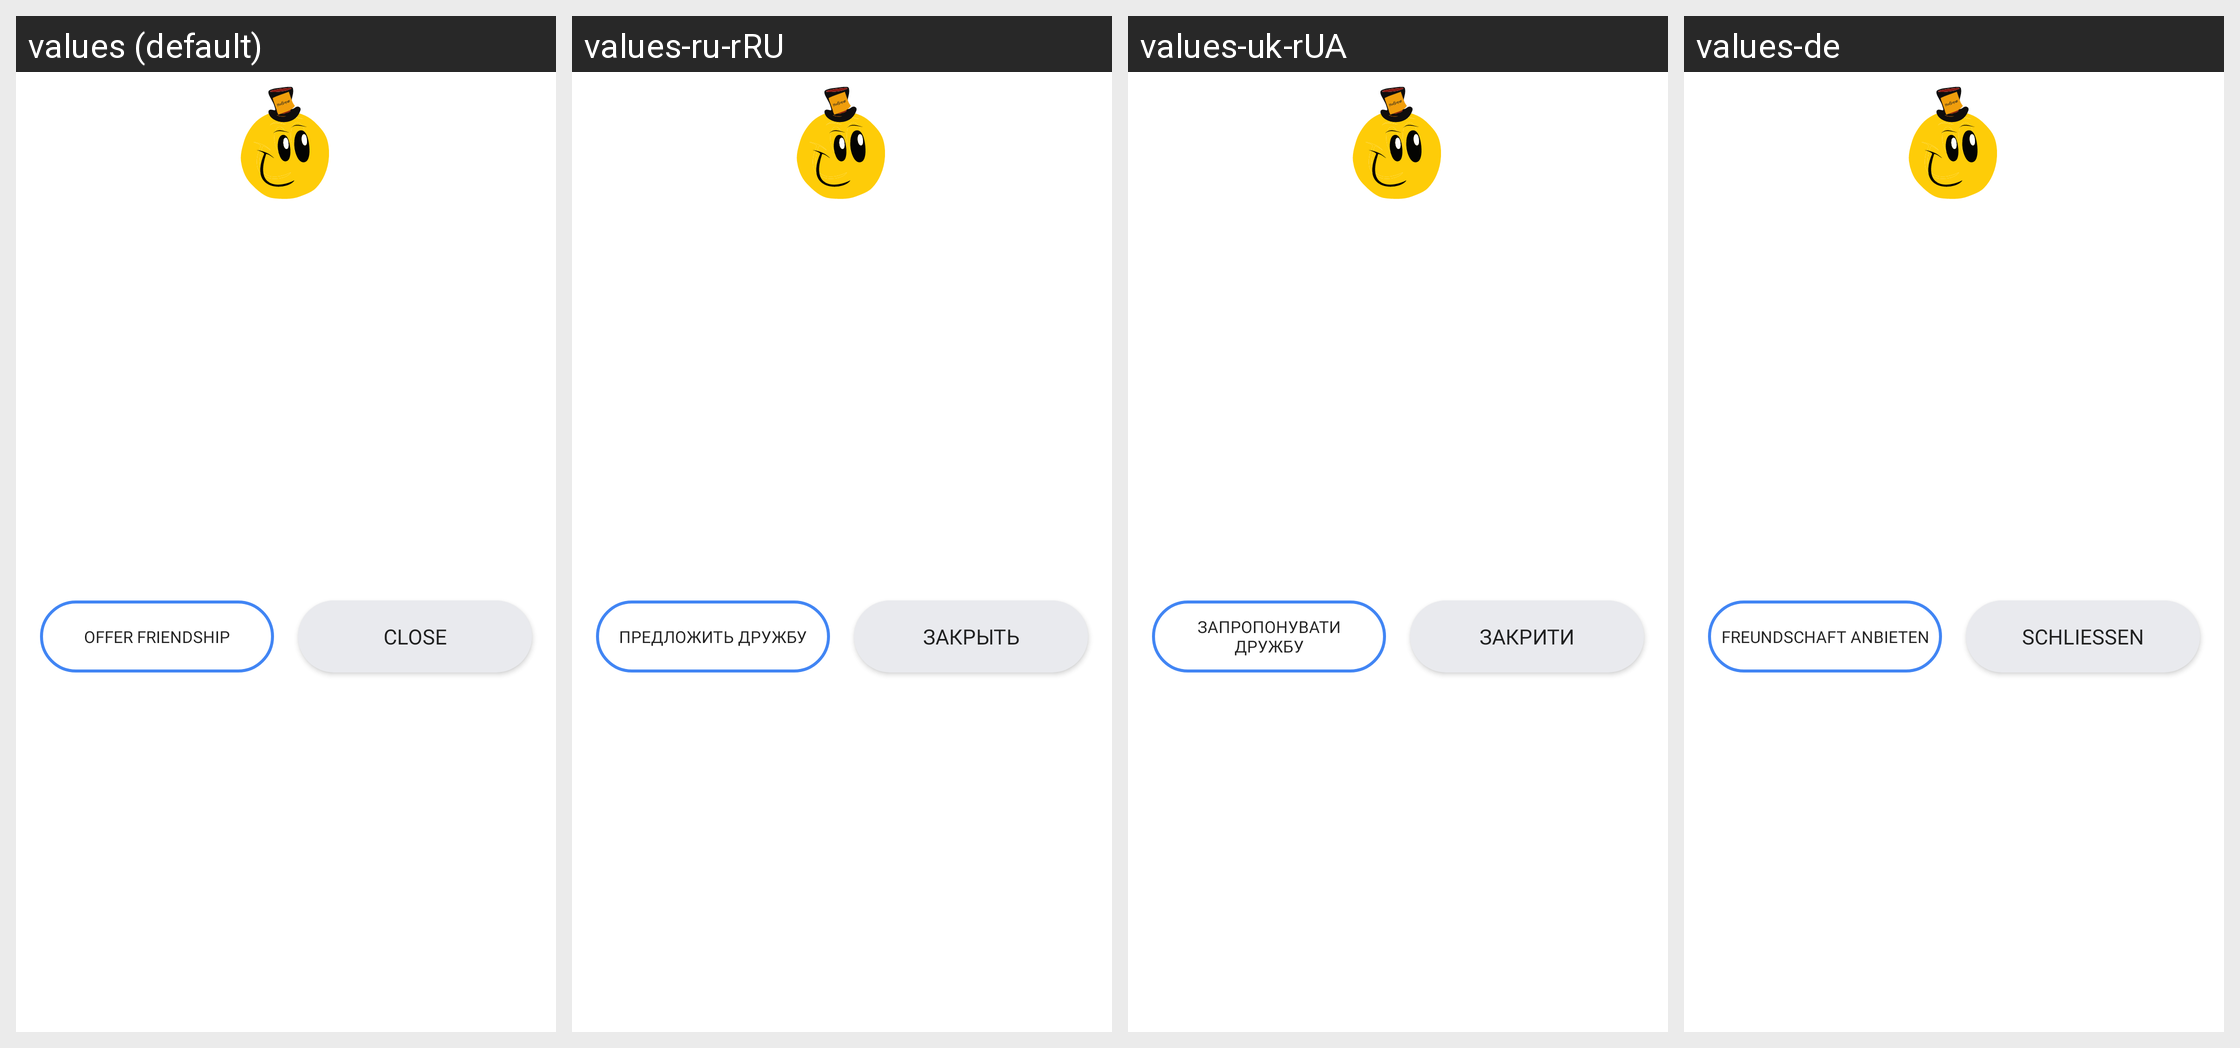

This grid shows one Android layout under several languages. Give, for every string resource on the screen, its name, the default text and each shown locale's text.
Android screen res/layout/fragment_user_details.xml rendered under 4 locales, left to right: values (default), values-ru-rRU, values-uk-rUA, values-de. Device: Nexus 5 (rendered at 1080×1920; each locale shown at half size, 540×960, under a caption strip naming it); theme AppTheme.
Strings drawn on this screen, with the default value and each locale's value (text and hints the layout hard-codes, and strings that could not be matched under every locale, appear in the picture but are not listed):

user_details_add_friend
  values: Offer friendship
  values-ru-rRU: Предложить дружбу
  values-uk-rUA: Запропонувати дружбу
  values-de: Freundschaft anbieten

action_close
  values: Close
  values-ru-rRU: Закрыть
  values-uk-rUA: Закрити
  values-de: Schließen
